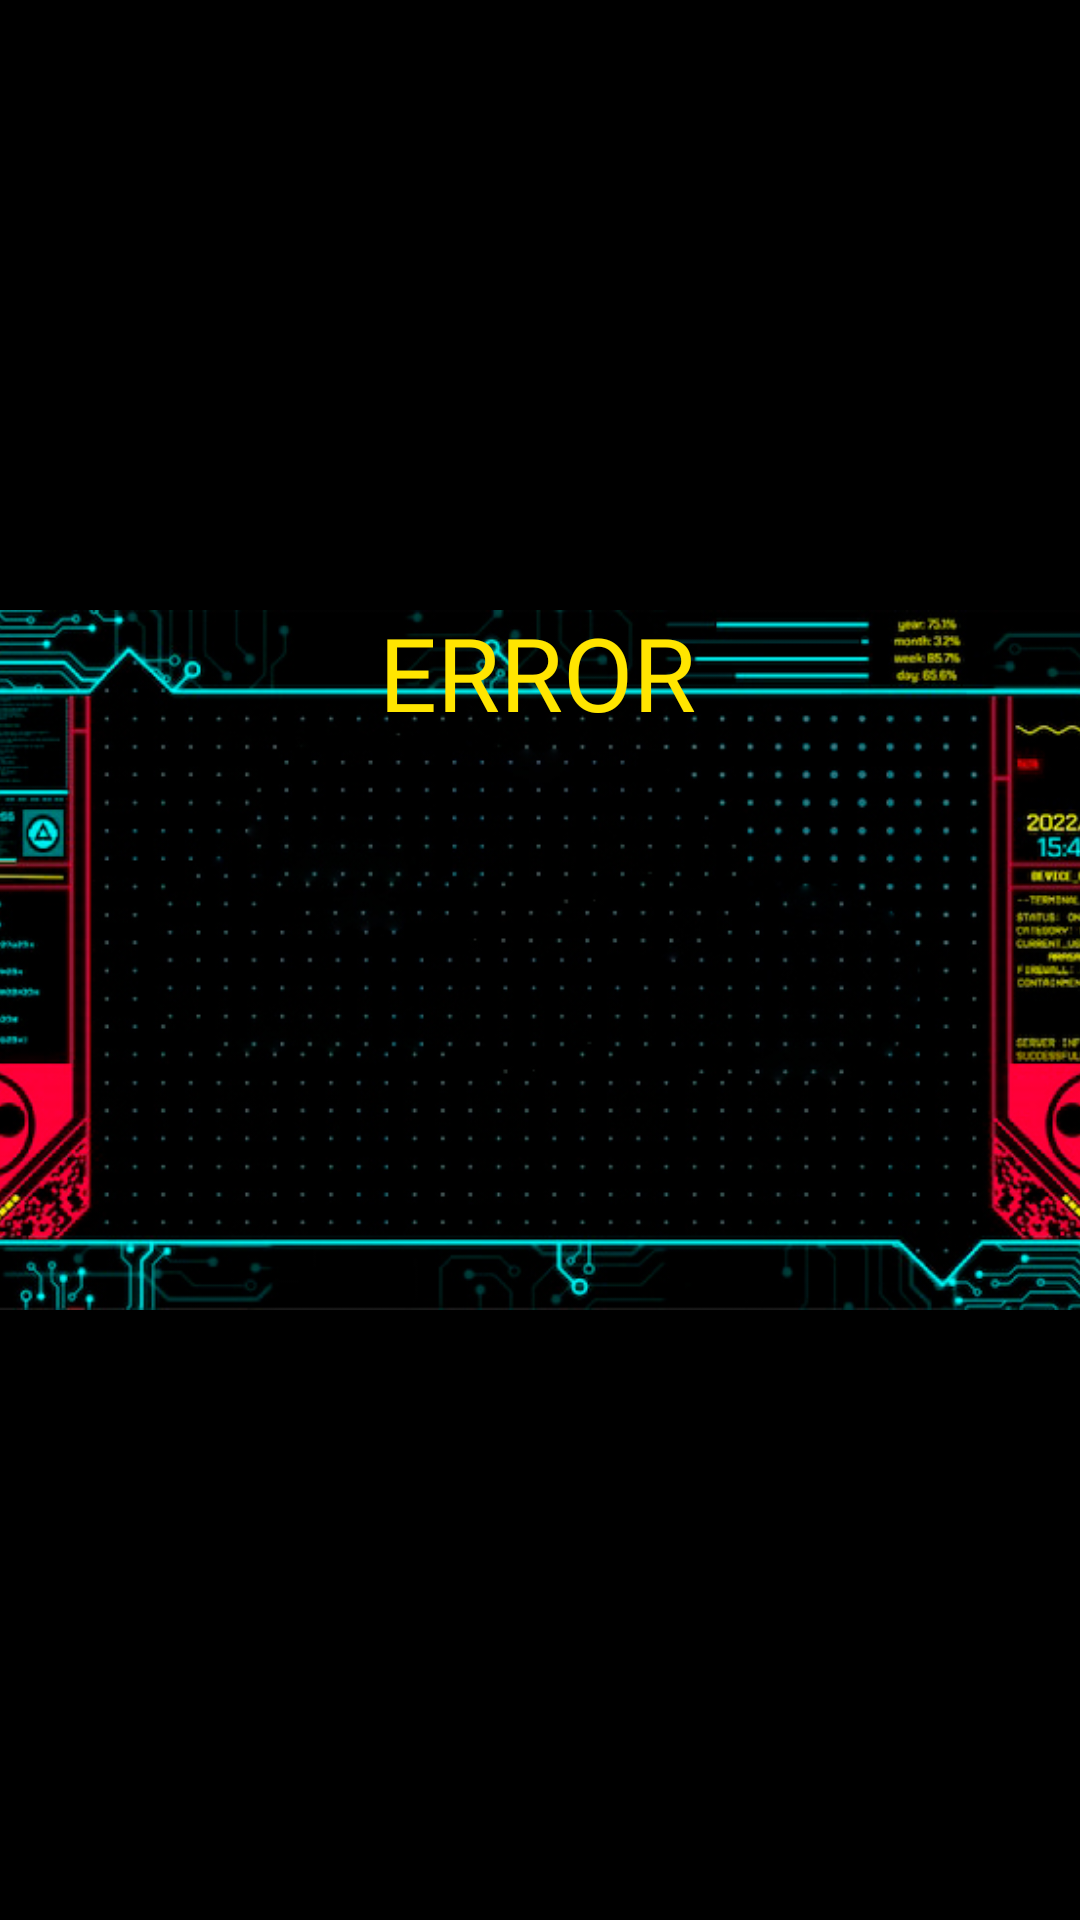

Here is an Android app screen rendered from its layout file. Give the layout XML and the strings, colors and styles it references.
<!-- AndroidManifest.xml: application theme Theme.TG3Grupo1 -->
<!-- res/layout/alert_dialog_alertas.xml -->
<?xml version="1.0" encoding="utf-8"?>
<androidx.constraintlayout.widget.ConstraintLayout xmlns:android="http://schemas.android.com/apk/res/android"
    xmlns:app="http://schemas.android.com/apk/res-auto"
    xmlns:tools="http://schemas.android.com/tools"
    android:layout_width="wrap_content"
    android:layout_height="wrap_content"
    android:background="#000000"
    android:backgroundTint="#000000"
    tools:context=".AlertDialog.Alertas">

    <ImageView
        android:id="@+id/imageView5"
        android:layout_width="415dp"
        android:layout_height="256dp"
        app:layout_constraintBottom_toBottomOf="parent"
        app:layout_constraintEnd_toEndOf="parent"
        app:layout_constraintStart_toStartOf="parent"
        app:layout_constraintTop_toTopOf="parent"
        app:srcCompat="@drawable/fondouno" />

    <TextView
        android:id="@+id/txtError"
        android:layout_width="wrap_content"
        android:layout_height="wrap_content"
        android:fontFamily="@font/cyberpunk"
        android:text="ERROR"
        android:textAlignment="center"
        android:textColor="#FFE500"
        android:textSize="34sp"
        app:layout_constraintBottom_toBottomOf="@+id/imageView5"
        app:layout_constraintEnd_toEndOf="parent"
        app:layout_constraintHorizontal_bias="0.497"
        app:layout_constraintStart_toStartOf="parent"
        app:layout_constraintTop_toTopOf="parent" />
</androidx.constraintlayout.widget.ConstraintLayout>
<!-- resources referenced by this layout -->
<resources>
  <!-- drawable fondouno: jpg bitmap (drawable, 191922 bytes) -->
  <style name="Theme.TG3Grupo1" parent="Theme.MaterialComponents.DayNight.DarkActionBar">
          
          <item name="colorPrimary">@color/purple_500</item>
          <item name="colorPrimaryVariant">@color/purple_700</item>
          <item name="colorOnPrimary">@color/white</item>
          
          <item name="colorSecondary">@color/teal_200</item>
          <item name="colorSecondaryVariant">@color/teal_700</item>
          <item name="colorOnSecondary">@color/black</item>
          
          <item name="android:statusBarColor">?attr/colorPrimaryVariant</item>
          
      </style>
  <color name="purple_500">#FFFF00</color>
  <color name="purple_700">#FFFF00</color>
  <color name="white">#FFFFFFFF</color>
  <color name="teal_200">#FF03DAC5</color>
  <color name="teal_700">#FF018786</color>
  <color name="black">#FF000000</color>
</resources>
